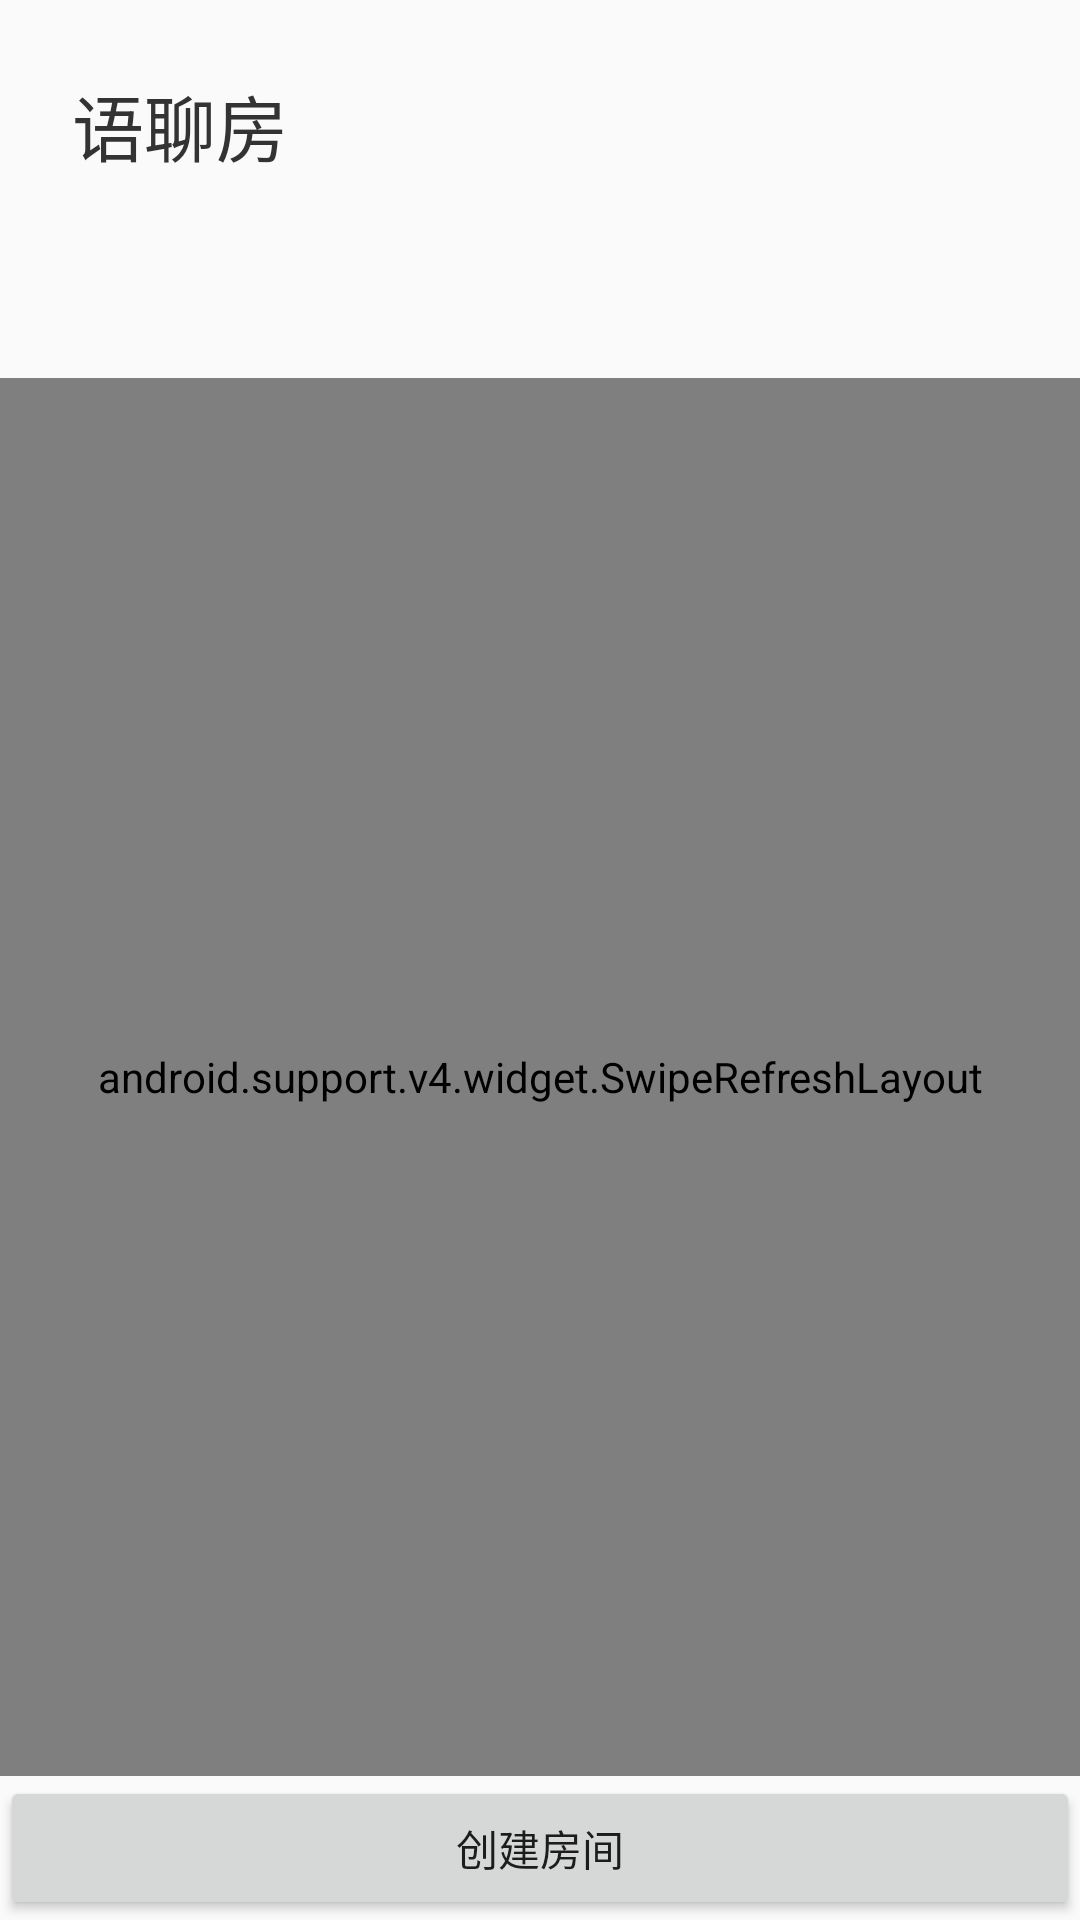

Layout XML and referenced resources for this Android screen:
<!-- AndroidManifest.xml: application theme AppTheme -->
<!-- res/layout/activity_chatroom_list.xml -->
<?xml version="1.0" encoding="utf-8"?>
<RelativeLayout xmlns:android="http://schemas.android.com/apk/res/android"
    xmlns:tools="http://schemas.android.com/tools"
    android:layout_width="match_parent"
    android:layout_height="match_parent">

    <TextView
        android:id="@+id/tv_app_name"
        android:layout_width="wrap_content"
        android:layout_height="wrap_content"
        android:layout_alignParentStart="true"
        android:layout_alignParentLeft="true"
        android:layout_alignParentTop="true"
        android:layout_marginStart="24dp"
        android:layout_marginLeft="24dp"
        android:layout_marginTop="24dp"
        android:layout_marginBottom="24dp"
        android:text="@string/app_name"
        android:textColor="#333333"
        android:textSize="24sp" />

    <TextView
        android:id="@+id/tv_welcome"
        android:layout_width="wrap_content"
        android:layout_height="wrap_content"
        android:layout_below="@+id/tv_app_name"
        android:layout_marginStart="24dp"
        android:layout_marginLeft="24dp"
        android:textColor="#333333"
        android:textSize="14sp"
        tools:text="欢迎您IPhone 6s-02" />

    <Button
        android:id="@+id/bt_create_room"
        android:layout_width="match_parent"
        android:layout_height="wrap_content"
        android:layout_alignParentBottom="true"
        android:layout_centerHorizontal="true"
        android:text="@string/create_room" />

    <FrameLayout
        android:layout_width="match_parent"
        android:layout_height="match_parent"
        android:layout_above="@id/bt_create_room"
        android:layout_below="@id/tv_welcome"
        android:layout_marginTop="24dp">

        <LinearLayout
            android:id="@+id/tip_layout"
            android:layout_width="wrap_content"
            android:layout_height="wrap_content"
            android:layout_gravity="center"
            android:gravity="center_horizontal"
            android:orientation="vertical">

            <TextView
                android:id="@+id/tip_title_tv"
                android:layout_width="wrap_content"
                android:layout_height="wrap_content"
                android:textColor="#666666"
                android:textSize="16sp"
                tools:text="暂时没有房间" />

            <TextView
                android:id="@+id/tip_desc_tv"
                android:layout_width="wrap_content"
                android:layout_height="wrap_content"
                android:layout_marginTop="11dp"
                android:gravity="center"
                android:textColor="#999999"
                android:textSize="12sp"
                tools:text="您可以尝试下拉刷新或者创建房间" />
        </LinearLayout>

        <android.support.v4.widget.SwipeRefreshLayout
            android:id="@+id/swipe"
            android:layout_width="match_parent"
            android:layout_height="match_parent">

            <android.support.v7.widget.RecyclerView
                android:id="@+id/recycler_view"
                android:layout_width="match_parent"
                android:layout_height="match_parent"
                android:layout_marginTop="12dp" />
        </android.support.v4.widget.SwipeRefreshLayout>
    </FrameLayout>
</RelativeLayout>
<!-- resources referenced by this layout -->
<resources>
  <string name="app_name">语聊房</string>
  <string name="create_room">创建房间</string>
  <style name="AppTheme" parent="Theme.AppCompat.Light.NoActionBar">
          
          <item name="colorPrimary">@color/colorPrimary</item>
          <item name="colorPrimaryDark">@color/colorPrimaryDark</item>
          <item name="colorAccent">@color/colorAccent</item>
      </style>
  <color name="colorPrimary">#008577</color>
  <color name="colorPrimaryDark">#00574B</color>
  <color name="colorAccent">#D81B60</color>
</resources>
